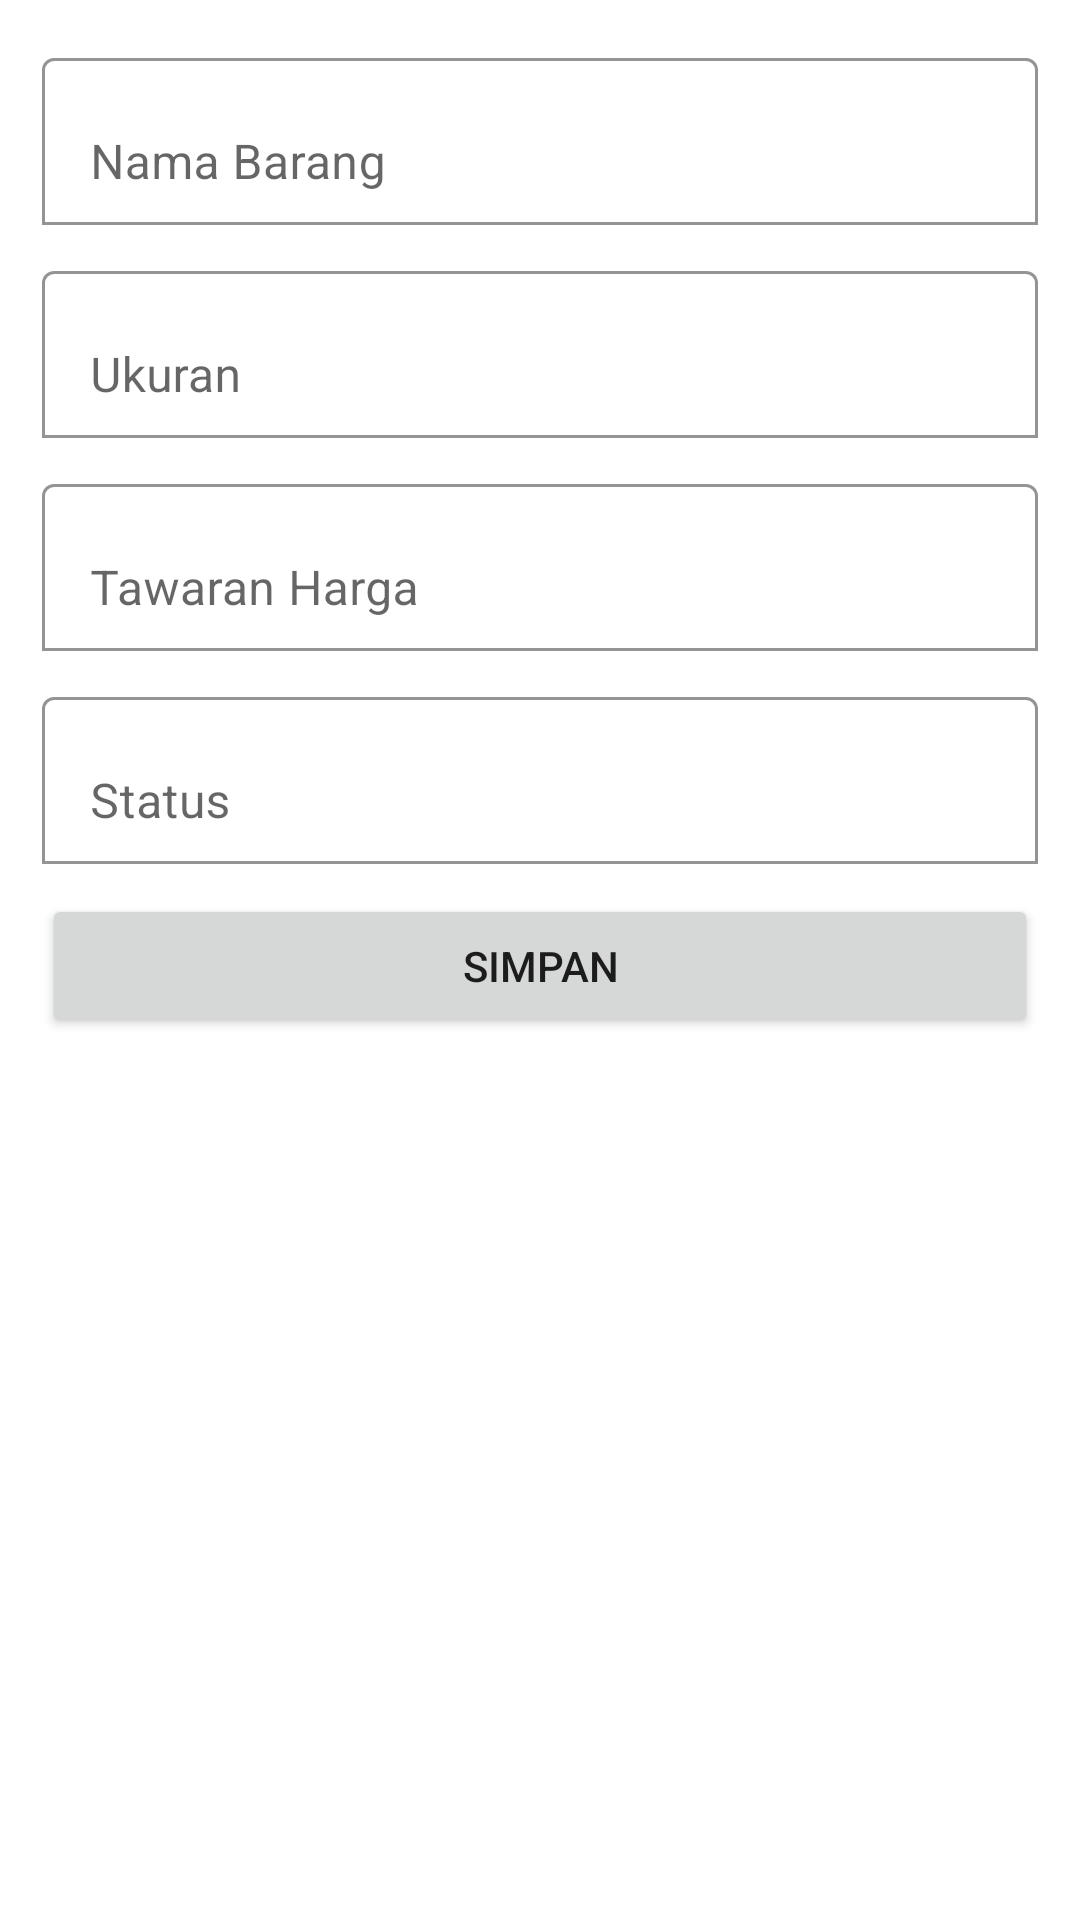

Write the Android layout XML for this screen, with the resource values it uses.
<!-- AndroidManifest.xml: application theme Theme.ET -->
<!-- res/layout/activity_editor_user.xml -->
<?xml version="1.0" encoding="utf-8"?>
<ScrollView xmlns:android="http://schemas.android.com/apk/res/android"
    xmlns:app="http://schemas.android.com/apk/res-auto"
    xmlns:tools="http://schemas.android.com/tools"
    android:layout_width="match_parent"
    android:layout_height="match_parent"
    tools:context=".editorUser">
    <LinearLayout
        android:layout_width="match_parent"
        android:layout_height="wrap_content"
        android:orientation="vertical"
        android:padding="14dp">
        <com.google.android.material.textfield.TextInputLayout
            android:layout_width="match_parent"
            android:layout_height="wrap_content"
            app:boxBackgroundColor="@color/white"
            app:boxBackgroundMode="outline">
            <EditText
                android:layout_width="match_parent"
                android:layout_height="wrap_content"
                android:id="@+id/namaBarang"
                android:inputType="textPersonName"
                android:hint="Nama Barang"/>
        </com.google.android.material.textfield.TextInputLayout>
        <com.google.android.material.textfield.TextInputLayout
            android:layout_width="match_parent"
            android:layout_height="wrap_content"
            android:layout_marginTop="10dp"
            app:boxBackgroundColor="@color/white"
            app:boxBackgroundMode="outline">
            <EditText
                android:layout_width="match_parent"
                android:layout_height="wrap_content"
                android:id="@+id/ukuran"
                android:inputType="textPersonName"
                android:hint="Ukuran"/>
        </com.google.android.material.textfield.TextInputLayout>
        <com.google.android.material.textfield.TextInputLayout
            android:layout_width="match_parent"
            android:layout_height="wrap_content"
            android:layout_marginTop="10dp"
            app:boxBackgroundColor="@color/white"
            app:boxBackgroundMode="outline">
            <EditText
                android:layout_width="match_parent"
                android:layout_height="wrap_content"
                android:id="@+id/tawaran"
                android:inputType="textPersonName"
                android:hint="Tawaran Harga"/>
        </com.google.android.material.textfield.TextInputLayout>
        <com.google.android.material.textfield.TextInputLayout
            android:layout_width="match_parent"
            android:layout_height="wrap_content"
            android:layout_marginTop="10dp"
            app:boxBackgroundColor="@color/white"
            app:boxBackgroundMode="outline">
            <EditText
                android:layout_width="match_parent"
                android:layout_height="wrap_content"
                android:id="@+id/status"
                android:inputType="textPersonName"
                android:hint="Status"/>
        </com.google.android.material.textfield.TextInputLayout>
        <Button
            android:layout_width="match_parent"
            android:layout_height="wrap_content"
            android:id="@+id/btn_save"
            android:layout_marginTop="10dp"
            android:text="Simpan"/>
    </LinearLayout>
</ScrollView>
<!-- resources referenced by this layout -->
<resources>
  <style name="Theme.ET" parent="Theme.MaterialComponents.DayNight.DarkActionBar">
          
          <item name="colorPrimary">@color/purple_500</item>
          <item name="colorPrimaryVariant">@color/purple_700</item>
          <item name="colorOnPrimary">@color/white</item>
          
          <item name="colorSecondary">@color/teal_200</item>
          <item name="colorSecondaryVariant">@color/teal_700</item>
          <item name="colorOnSecondary">@color/black</item>
          
          <item name="android:statusBarColor" tools:targetApi="l">?attr/colorPrimaryVariant</item>
          
      </style>
  <!-- not gathered from this repository: default colours our renderer supplied (Android Studio template values) -->
  <color name="purple_500">#FF6200EE</color>
  <color name="purple_700">#FF3700B3</color>
  <color name="teal_200">#FF03DAC5</color>
  <color name="teal_700">#FF018786</color>
  <color name="black">#FF000000</color>
  <color name="white">#FFFFFFFF</color>
</resources>
